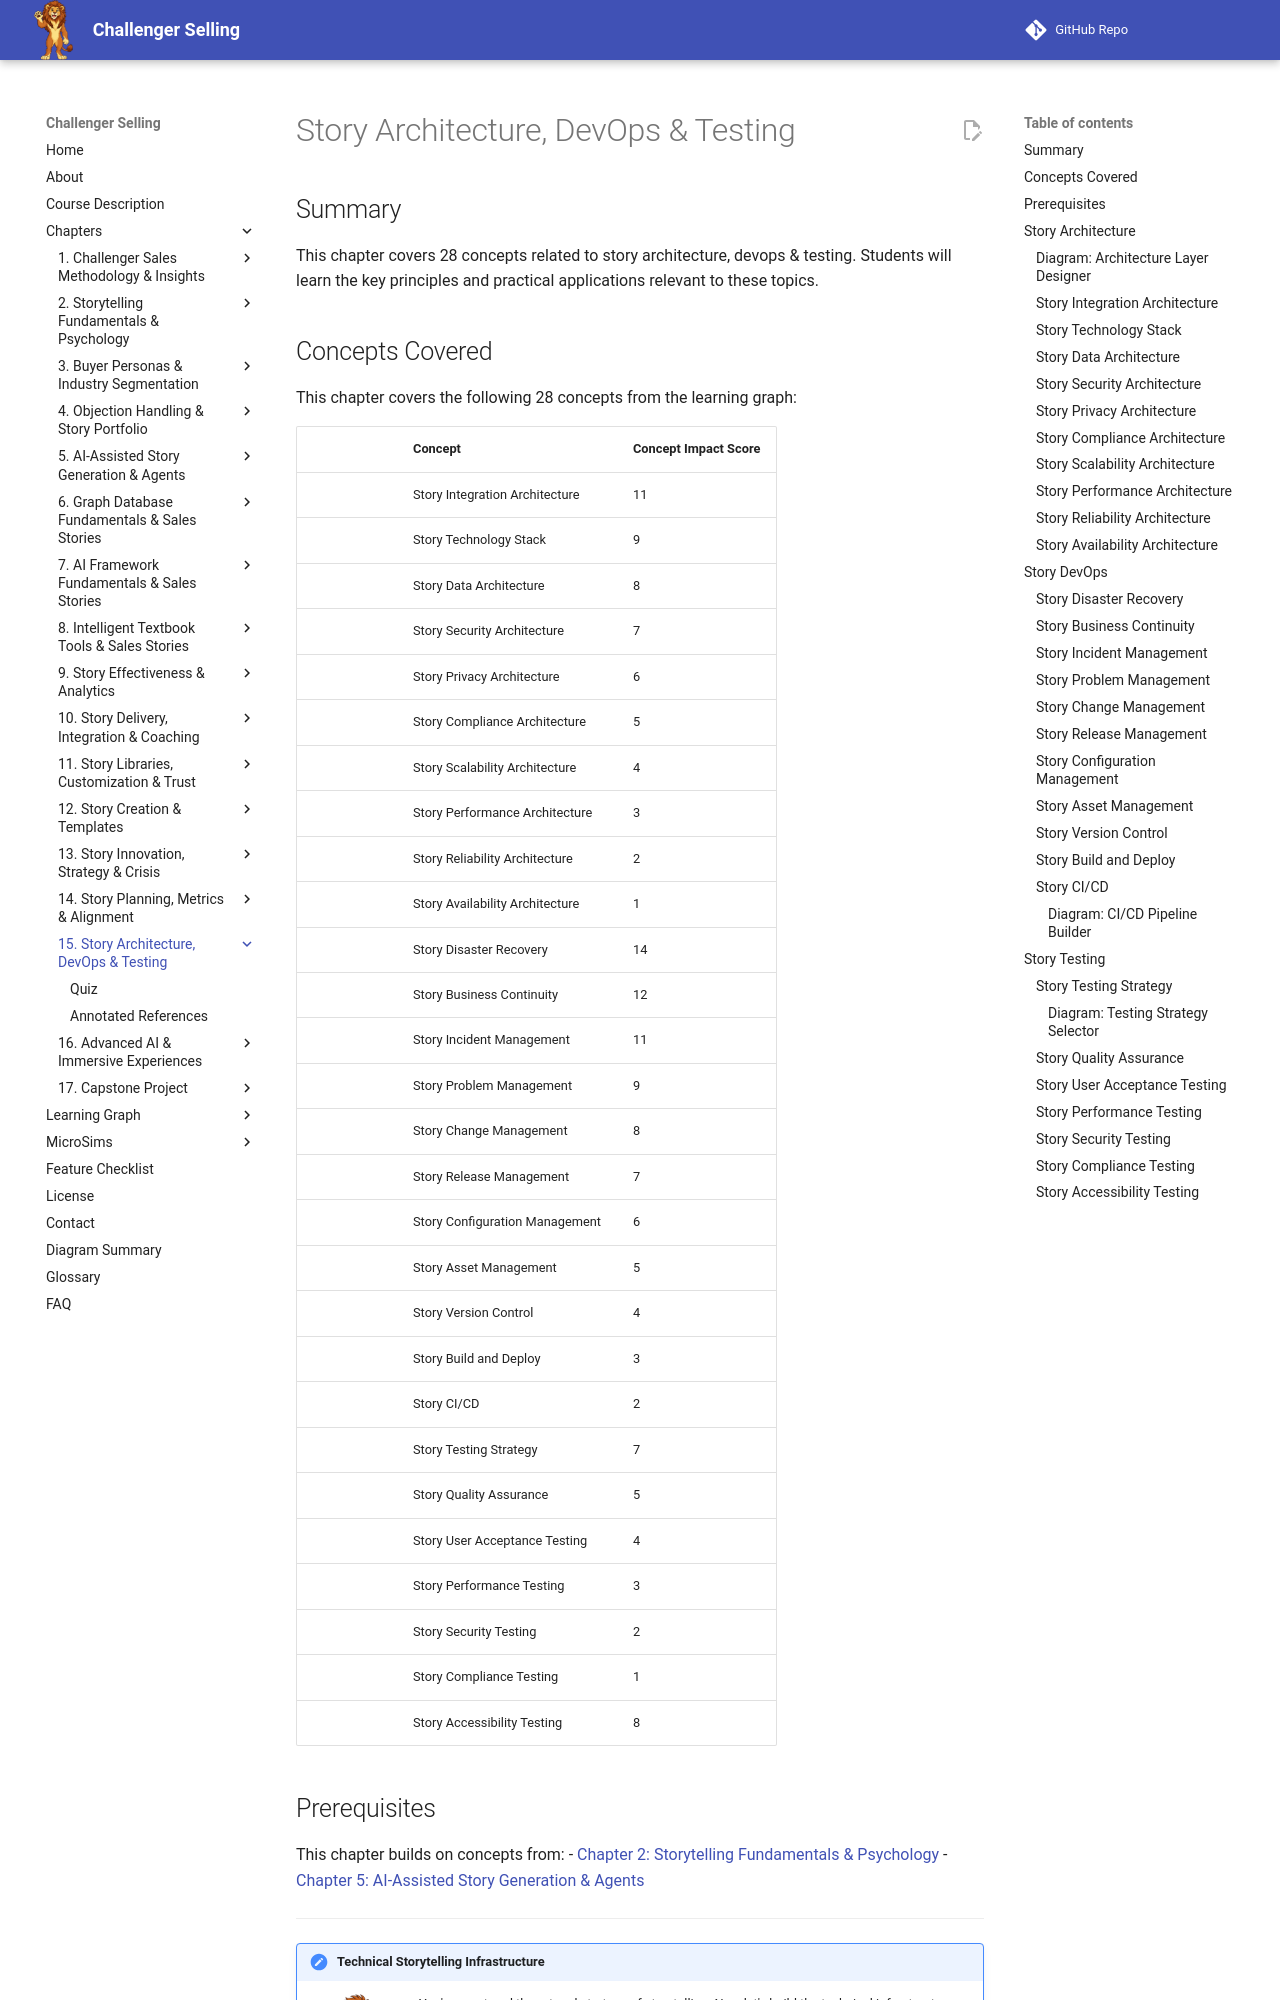

repository: dmccreary/challenger-selling · page: chapters/15-story-architecture-devops-testing/index.html · generator: mkdocs

---
title: "Story Architecture, DevOps & Testing"
description: "Technical architecture, DevOps practices, and testing methodologies for scalable storytelling systems"
generated_by: claude skill chapter-content-generator
date: "2026-10-08 21:28:11"
version: 1.11
---

# Story Architecture, DevOps & Testing

## Summary

This chapter covers 28 concepts related to story architecture, devops & testing. Students will learn the key principles and practical applications relevant to these topics.

## Concepts Covered

This chapter covers the following 28 concepts from the learning graph:

|| Concept | Concept Impact Score |
||---------|-----------------------|
|| Story Integration Architecture | 11 |
|| Story Technology Stack | 9 |
|| Story Data Architecture | 8 |
|| Story Security Architecture | 7 |
|| Story Privacy Architecture | 6 |
|| Story Compliance Architecture | 5 |
|| Story Scalability Architecture | 4 |
|| Story Performance Architecture | 3 |
|| Story Reliability Architecture | 2 |
|| Story Availability Architecture | 1 |
|| Story Disaster Recovery | 14 |
|| Story Business Continuity | 12 |
|| Story Incident Management | 11 |
|| Story Problem Management | 9 |
|| Story Change Management | 8 |
|| Story Release Management | 7 |
|| Story Configuration Management | 6 |
|| Story Asset Management | 5 |
|| Story Version Control | 4 |
|| Story Build and Deploy | 3 |
|| Story CI/CD | 2 |
|| Story Testing Strategy | 7 |
|| Story Quality Assurance | 5 |
|| Story User Acceptance Testing | 4 |
|| Story Performance Testing | 3 |
|| Story Security Testing | 2 |
|| Story Compliance Testing | 1 |
|| Story Accessibility Testing | 8 |

## Prerequisites

This chapter builds on concepts from:
- [Chapter 2: Storytelling Fundamentals & Psychology](../02-storytelling-fundamentals-psychology/index.md)
- [Chapter 5: AI-Assisted Story Generation & Agents](../05-ai-story-generation-agents/index.md)

---

!!! mascot-welcome "Technical Storytelling Infrastructure"
    ![Story waving welcome](../../img/mascot/welcome.png){ class="mascot-admonition-img" }
    You've mastered the art and strategy of storytelling. Now let's build the technical infrastructure that enables storytelling at scale—architecture, DevOps, and testing. Let's craft a story!

## Story Architecture

Story Architecture is the technical foundation that enables storytelling systems to function reliably, securely, and at scale. Good architecture is invisible—storytelling just works. Bad architecture causes constant problems: stories aren't available, performance is slow, security is compromised, and scaling is impossible.
